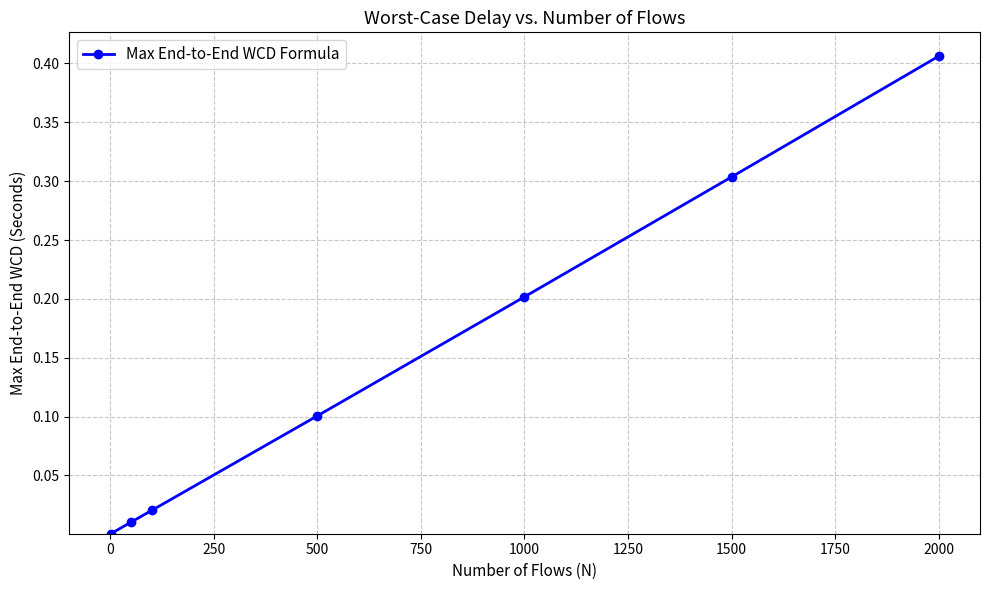

This chart was generated by the following Python code:
import matplotlib.pyplot as plt
import numpy as np

# This document is co-authored by Google Gemini 3.1 Pro, GPT-6 Luna

def single_hop_q_us(n_link):
    """Calculates single-hop queueing delay in microseconds for n_link flows."""
    burst_bits = n_link * 8000.0
    utilization_mbps = n_link * (8000.0 / 10000000.0)  # 0.0008 Mbps per flow
    capacity_mbps = 100.0  # 100 Mbps

    return burst_bits / (capacity_mbps - utilization_mbps)

def total_wcd_sec(N):
    """Calculates total end-to-end WCD in seconds for N total network flows."""
    tx_delay_us = 320.0
    hop1_q_us = single_hop_q_us(N / 2.0)
    hop2_q_us = single_hop_q_us(N)
    hop3_q_us = single_hop_q_us(N)

    total_us = tx_delay_us + hop1_q_us + hop2_q_us + hop3_q_us
    return total_us / 1e6

# Generate sample points from 1 to 2,000 flows
N_values = np.array([1, 50, 100, 500, 1000, 1500, 2000])
WCD_values = [total_wcd_sec(n) for n in N_values]

# Plotting
plt.figure(figsize=(10, 6))
plt.plot(N_values, WCD_values, marker='o', linewidth=2, color='blue', label='Max End-to-End WCD Formula')

plt.title('Worst-Case Delay vs. Number of Flows', fontsize=13)
plt.xlabel('Number of Flows (N)', fontsize=11)
plt.ylabel('Max End-to-End WCD (Seconds)', fontsize=11)

# Dynamically fit the y-axis strictly to the range of y-values
plt.ylim(min(WCD_values) * 0.95, max(WCD_values) * 1.05)

plt.grid(True, which='both', linestyle='--', alpha=0.7)
plt.legend(fontsize=11)

plt.tight_layout()
plt.savefig('formula_wcd_graph.png', dpi=300)
plt.show()
